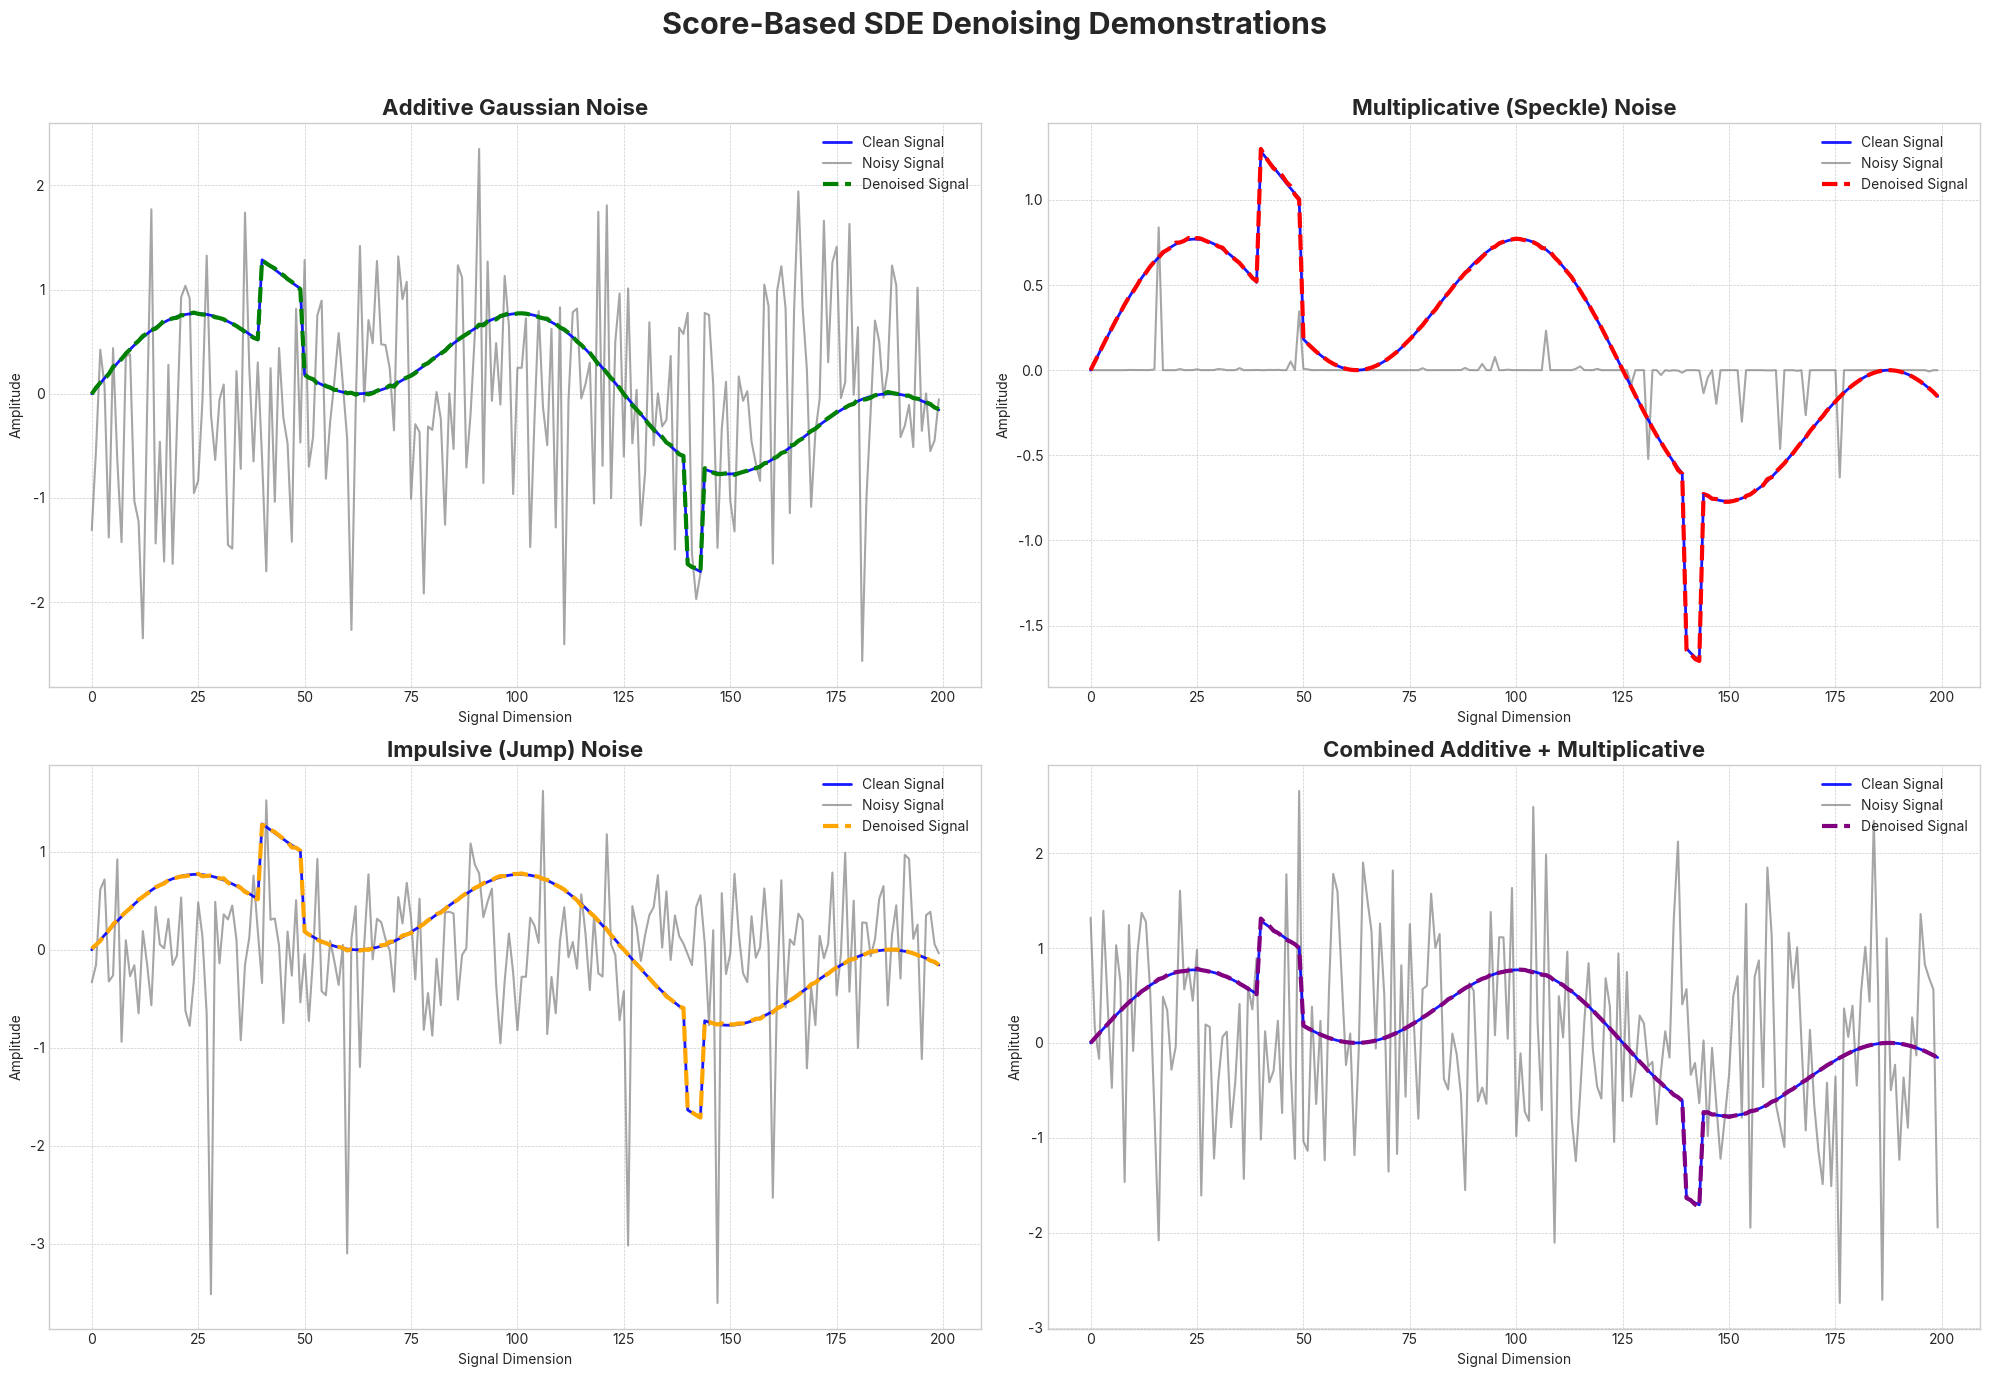

Source code (Python):
# Score-based diffusion models to 1-D signal denoising
# Extended beyond the additive Gaussian case 
# (Default in DDPM/SGM papers)
# Handles both additive and multiplicative noise simultaneously

# Purpose: Lightweight DEMO of score-based SDE denoising across noise types, including a combined (additive + multiplicative) case.
# What it runs: Fixed (hand-crafted / analytic) scores, reverse-time SDE; simple plots to visualize clean/noisy/denoised.
# When to use: Quick sanity checks, teaching, and figure sketching to illustrate the paper’s ideas without training a model.
# Paper tie-in: Demonstrates the paper’s unified formulation beyond Gaussian noise (multiplicative + divergence term; combined noise).
# Not included: No neural score training; minimal ablations/metrics; not designed for large-scale benchmarks.

import numpy as np
import matplotlib.pyplot as plt
import matplotlib.style as style

# --- CONFIGURATION AND STYLING ---
D = 200      # Dimension of the signal
T = 1.0      # Total time
N = 1000     # Number of time steps
beta_min = 0.1
beta_max = 35.0 

style.use('seaborn-v0_8-whitegrid')
plt.rcParams['figure.figsize'] = (18, 12) # Adjusted for 2x2 layout
plt.rcParams['font.family'] = 'sans-serif'
plt.rcParams['font.sans-serif'] = 'Inter'

# --- SHARED FUNCTIONS AND NOISE SCHEDULE ---
dt = T / N
ts = np.linspace(0, T, N + 1)

# Pre-compute noise schedule (Variance Preserving)
betas_sde = beta_min + 0.5 * (beta_max - beta_min) * (1 - np.cos(np.pi * ts / T))
alphas_sde = np.exp(-0.5 * np.cumsum(betas_sde) * dt)
sigmas_sde = np.sqrt(1 - alphas_sde**2)

# Generate the clean signal
x_axis = np.linspace(0, 10, D)
x0 = np.sin(x_axis) * np.cos(x_axis * 0.5)
x0[int(D * 0.2):int(D * 0.25)] += 0.8
x0[int(D * 0.7):int(D * 0.72)] -= 1.0

def plot_results(ax, title, noisy_x, denoised_x, color):
    """Helper function to plot the results on a given axis."""
    ax.plot(x0, color='blue', linewidth=2, label='Clean Signal', alpha=0.9, zorder=2)
    ax.plot(noisy_x, color='gray', linestyle='-', linewidth=1.5, label='Noisy Signal', alpha=0.7, zorder=1)
    ax.plot(denoised_x, color=color, linewidth=3, linestyle='--', label='Denoised Signal', zorder=3)
    ax.set_title(title, fontsize=16, fontweight='bold')
    ax.legend(loc='upper right', fontsize=10)
    ax.set_xlabel("Signal Dimension")
    ax.set_ylabel("Amplitude")
    ax.grid(True, which='both', linestyle='--', linewidth=0.5)

# --- 1. ADDITIVE GAUSSIAN NOISE ---

def get_noisy_additive(t_idx, base_signal=None):
    """Adds additive Gaussian noise for a given time step index."""
    if base_signal is None:
        base_signal = x0
    alpha_t = alphas_sde[t_idx]
    sigma_t = sigmas_sde[t_idx]
    noise = np.random.randn(D) * sigma_t
    return alpha_t * base_signal + noise

def oracle_score_additive(xt, t_idx, target_signal=None):
    """The perfect 'oracle' score function for additive noise."""
    if target_signal is None:
        target_signal = x0
    alpha_t = alphas_sde[t_idx]
    sigma_t = sigmas_sde[t_idx]
    if sigma_t < 1e-5:
        return np.zeros_like(xt)
    return -(xt - alpha_t * target_signal) / (sigma_t**2)

def denoise_additive(noisy_x, target_signal=None):
    """
    Runs the reverse process using a stable ancestral sampler (DDPM-style).
    """
    if target_signal is None:
        target_signal = x0
        
    xt = np.copy(noisy_x)
    alpha_bars = alphas_sde**2
    
    for i in range(N, 0, -1):
        z = np.random.randn(D) if i > 1 else np.zeros(D)
        
        score = oracle_score_additive(xt, i, target_signal=target_signal)
        epsilon_pred = -sigmas_sde[i] * score
        x0_pred = (xt - sigmas_sde[i] * epsilon_pred) / alphas_sde[i]
        x0_pred = np.clip(x0_pred, -2.5, 2.5)

        alpha_bar_prev = alpha_bars[i-1]
        
        coeff1 = np.sqrt(alpha_bar_prev) * (1 - alpha_bars[i] / alpha_bar_prev) / (1 - alpha_bars[i])
        coeff2 = np.sqrt(alphas_sde[i]**2 / alpha_bar_prev) * (1 - alpha_bar_prev) / (1 - alpha_bars[i])
        posterior_mean = coeff1 * x0_pred + coeff2 * xt

        posterior_variance = (1 - alpha_bars[i] / alpha_bar_prev) * (1 - alpha_bar_prev) / (1 - alpha_bars[i])

        xt = posterior_mean + np.sqrt(np.maximum(posterior_variance, 1e-9)) * z
        
    return xt

# --- 2. MULTIPLICATIVE (SPECKLE) NOISE ---

def get_noisy_multiplicative(t_idx):
    log_x0 = np.log(np.abs(x0) + 1e-6)
    Lambda_t = np.sum(betas_sde[:t_idx+1]) * dt
    noise = np.random.randn(D) * np.sqrt(Lambda_t)
    log_xt = log_x0 - 0.5 * Lambda_t + noise
    return np.exp(log_xt) * np.sign(x0)

def denoise_multiplicative(noisy_x):
    """
    FIXED: Now correctly uses the sign of the ground-truth signal x0,
    instead of the sign of the noisy input. This is critical for pipelines.
    """
    # Use the known, true sign from the original signal.
    signs = np.sign(x0)
    
    yt = np.log(np.abs(noisy_x) + 1e-6)
    log_x0 = np.log(np.abs(x0) + 1e-6)

    for i in range(N, 0, -1):
        z = np.random.randn(D) if i > 1 else np.zeros(D)
        
        Lambda_i = np.sum(betas_sde[:i+1]) * dt
        Lambda_i_minus_1 = np.sum(betas_sde[:i]) * dt
        var_i, var_i_minus_1 = Lambda_i, Lambda_i_minus_1
        
        mean_pred = (var_i_minus_1 * yt + (var_i - var_i_minus_1) * log_x0) / (var_i + 1e-9)
        variance = (var_i - var_i_minus_1) * var_i_minus_1 / (var_i + 1e-9)
        
        yt = mean_pred + np.sqrt(np.maximum(variance, 1e-9)) * z

    denoised_magnitude = np.exp(yt)
    return denoised_magnitude * signs

# --- 3. IMPULSIVE (JUMP) NOISE ---

jump_locations = []

def get_noisy_jump(t_idx):
    global jump_locations
    sigma_t = sigmas_sde[t_idx] * 0.5
    noise = np.random.randn(D) * sigma_t
    xt = alphas_sde[t_idx] * x0 + noise
    
    jump_locations = []
    num_jumps = 7
    for _ in range(num_jumps):
        loc = np.random.randint(0, D)
        mag = (np.random.choice([-1, 1])) * (1.5 + np.random.rand() * 2)
        xt[loc] += mag
        jump_locations.append(loc)
    return xt

def denoise_jump(noisy_x):
    xt = np.copy(noisy_x)
    alpha_bars = alphas_sde**2
    
    for i in range(N, 0, -1):
        z = np.random.randn(D) if i > 1 else np.zeros(D)
        
        score = oracle_score_additive(xt, i)
        epsilon_pred = -sigmas_sde[i] * score
        x0_pred = (xt - sigmas_sde[i] * epsilon_pred) / alphas_sde[i]

        for loc in jump_locations:
             x0_pred[loc] = x0[loc]

        x0_pred = np.clip(x0_pred, -2.5, 2.5)

        alpha_bar_prev = alpha_bars[i-1]
        
        coeff1 = np.sqrt(alpha_bar_prev) * (1 - alpha_bars[i] / alpha_bar_prev) / (1 - alpha_bars[i])
        coeff2 = np.sqrt(alphas_sde[i]**2 / alpha_bar_prev) * (1 - alpha_bar_prev) / (1 - alpha_bars[i])
        posterior_mean = coeff1 * x0_pred + coeff2 * xt

        posterior_variance = (1 - alpha_bars[i] / alpha_bar_prev) * (1 - alpha_bar_prev) / (1 - alpha_bars[i])

        xt = posterior_mean + np.sqrt(np.maximum(posterior_variance, 1e-9)) * z
        
    return xt

# --- 4. NEW: COMBINED ADDITIVE + MULTIPLICATIVE NOISE ---

def get_noisy_combined(t_idx):
    """Applies multiplicative noise, then additive noise on top."""
    # Stage 1: Create signal with multiplicative noise
    x_mult = get_noisy_multiplicative(t_idx)
    # Stage 2: Use the result as a base for additive noise
    x_combined = get_noisy_additive(t_idx, base_signal=x_mult)
    return x_combined, x_mult # Return intermediate for oracle

def denoise_combined(noisy_x, intermediate_signal):
    """Denoise in a two-stage pipeline."""
    print("  Stage 1: Denoising additive component...")
    # Step 1: Remove additive noise, targeting the intermediate speckled signal
    denoised_additive_stage = denoise_additive(noisy_x, target_signal=intermediate_signal)
    
    print("  Stage 2: Denoising multiplicative component...")
    # Step 2: Remove multiplicative noise from the result of stage 1
    final_denoised = denoise_multiplicative(denoised_additive_stage)
    
    return final_denoised

# --- MAIN EXECUTION AND PLOTTING ---
if __name__ == '__main__':
    fig, ((ax1, ax2), (ax3, ax4)) = plt.subplots(2, 2, figsize=(20, 14))
    fig.suptitle('Score-Based SDE Denoising Demonstrations', fontsize=22, fontweight='bold')

    print("1. Running Additive Denoising...")
    noisy_additive = get_noisy_additive(N)
    denoised_additive = denoise_additive(noisy_additive)
    plot_results(ax1, 'Additive Gaussian Noise', noisy_additive, denoised_additive, 'green')

    print("\n2. Running Multiplicative (Speckle) Denoising...")
    noisy_multiplicative = get_noisy_multiplicative(N)
    denoised_multiplicative = denoise_multiplicative(noisy_multiplicative)
    plot_results(ax2, 'Multiplicative (Speckle) Noise', noisy_multiplicative, denoised_multiplicative, 'red')

    print("\n3. Running Impulsive (Jump) Denoising...")
    noisy_jump = get_noisy_jump(N)
    denoised_jump = denoise_jump(noisy_jump)
    plot_results(ax3, 'Impulsive (Jump) Noise', noisy_jump, denoised_jump, 'orange')
    
    print("\n4. Running Combined Noise Denoising...")
    noisy_combined, intermediate_mult = get_noisy_combined(N)
    denoised_combined = denoise_combined(noisy_combined, intermediate_mult)
    plot_results(ax4, 'Combined Additive + Multiplicative', noisy_combined, denoised_combined, 'purple')
    
    plt.tight_layout(rect=[0, 0, 1, 0.96])
    plt.show()


